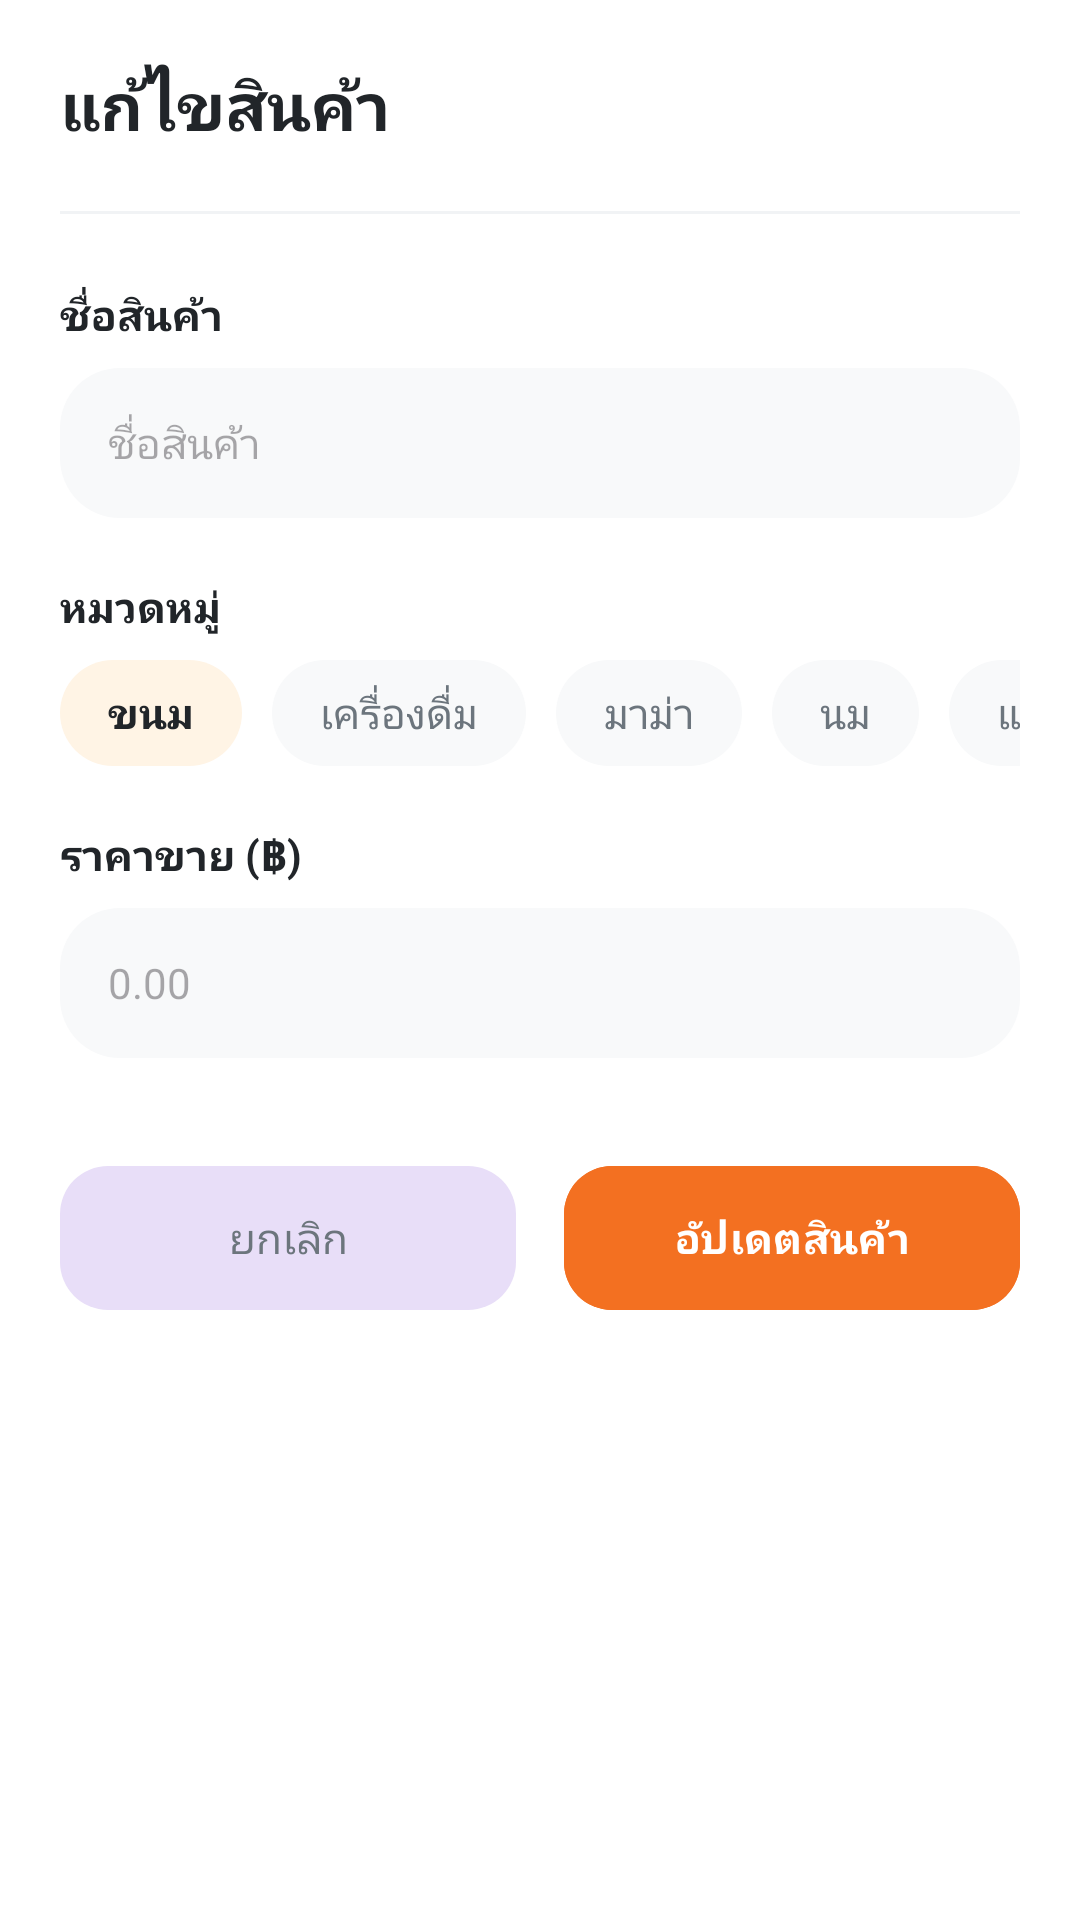

Reconstruct the res/layout file that produces this screen, plus the resources it refers to.
<!-- AndroidManifest.xml: application theme Theme.SaiThongGroceryApp -->
<!-- res/layout/edit_product.xml -->
<?xml version="1.0" encoding="utf-8"?>

<ScrollView xmlns:android="http://schemas.android.com/apk/res/android"
    xmlns:app="http://schemas.android.com/apk/res-auto"
    xmlns:tools="http://schemas.android.com/tools"
    android:layout_width="match_parent"
    android:layout_height="match_parent"
    android:fillViewport="true"
    android:scrollbars="none">

    <androidx.constraintlayout.widget.ConstraintLayout
        android:layout_width="match_parent"
        android:layout_height="wrap_content"
        android:background="@color/white"
        android:padding="20dp">

        
        <TextView
            android:id="@+id/tv_edit_title"
            android:layout_width="wrap_content"
            android:layout_height="wrap_content"
            android:text="@string/edit_product_title"
            android:textColor="@color/text_primary"
            android:textSize="22sp"
            android:textStyle="bold"
            app:layout_constraintStart_toStartOf="parent"
            app:layout_constraintTop_toTopOf="parent" />

        <View
            android:id="@+id/edit_header_divider"
            android:layout_width="match_parent"
            android:layout_height="1dp"
            android:layout_marginTop="20dp"
            android:background="#F1F3F5"
            app:layout_constraintTop_toBottomOf="@id/tv_edit_title" />

        
        <TextView
            android:id="@+id/lbl_edit_name"
            android:layout_width="wrap_content"
            android:layout_height="wrap_content"
            android:layout_marginTop="24dp"
            android:text="@string/product_name_label"
            android:textColor="@color/text_primary"
            android:textStyle="bold"
            app:layout_constraintStart_toStartOf="parent"
            app:layout_constraintTop_toBottomOf="@id/edit_header_divider" />

        <EditText
            android:id="@+id/et_edit_product_name"
            android:layout_width="match_parent"
            android:layout_height="50dp"
            android:layout_marginTop="8dp"
            android:autofillHints="name"
            android:background="@drawable/bg_rounded_gray"
            android:hint="@string/product_name_label"
            android:inputType="text"
            android:paddingHorizontal="16dp"
            android:textSize="14sp"
            tools:text="เลย์สแน็ค"
            app:layout_constraintTop_toBottomOf="@id/lbl_edit_name" />

        
        <TextView
            android:id="@+id/lbl_edit_category"
            android:layout_width="wrap_content"
            android:layout_height="wrap_content"
            android:layout_marginTop="20dp"
            android:text="@string/category_heading"
            android:textColor="@color/text_primary"
            android:textStyle="bold"
            app:layout_constraintStart_toStartOf="parent"
            app:layout_constraintTop_toBottomOf="@id/et_edit_product_name" />

        <HorizontalScrollView
            android:id="@+id/hsv_edit_tags"
            android:layout_width="match_parent"
            android:layout_height="wrap_content"
            android:layout_marginTop="8dp"
            android:scrollbars="none"
            app:layout_constraintTop_toBottomOf="@id/lbl_edit_category">

            <LinearLayout
                android:id="@+id/container_edit_tags"
                android:layout_width="wrap_content"
                android:layout_height="wrap_content"
                android:orientation="horizontal">

                <TextView
                    android:id="@+id/edit_tag_snack"
                    android:layout_width="wrap_content"
                    android:layout_height="wrap_content"
                    android:background="@drawable/bg_tag_orange"
                    android:paddingHorizontal="16dp"
                    android:paddingVertical="8dp"
                    android:singleLine="true"
                    android:text="@string/category_snack"
                    android:textColor="@color/text_primary"
                    android:textStyle="bold" />

                <TextView
                    android:id="@+id/edit_tag_drink"
                    android:layout_width="wrap_content"
                    android:layout_height="wrap_content"
                    android:layout_marginStart="10dp"
                    android:background="@drawable/bg_rounded_gray"
                    android:paddingHorizontal="16dp"
                    android:paddingVertical="8dp"
                    android:singleLine="true"
                    android:text="@string/category_drink"
                    android:textColor="@color/text_secondary" />

                
                <TextView
                    android:id="@+id/edit_tag_mama"
                    android:layout_width="wrap_content"
                    android:layout_height="wrap_content"
                    android:layout_marginStart="10dp"
                    android:background="@drawable/bg_rounded_gray"
                    android:paddingHorizontal="16dp"
                    android:paddingVertical="8dp"
                    android:singleLine="true"
                    android:text="@string/category_mama"
                    android:textColor="@color/text_secondary" />

                <TextView
                    android:id="@+id/edit_tag_milk"
                    android:layout_width="wrap_content"
                    android:layout_height="wrap_content"
                    android:layout_marginStart="10dp"
                    android:background="@drawable/bg_rounded_gray"
                    android:paddingHorizontal="16dp"
                    android:paddingVertical="8dp"
                    android:singleLine="true"
                    android:text="@string/category_milk"
                    android:textColor="@color/text_secondary" />

                <TextView
                    android:id="@+id/edit_tag_frozen"
                    android:layout_width="wrap_content"
                    android:layout_height="wrap_content"
                    android:layout_marginStart="10dp"
                    android:background="@drawable/bg_rounded_gray"
                    android:paddingHorizontal="16dp"
                    android:paddingVertical="8dp"
                    android:singleLine="true"
                    android:text="@string/category_frozen"
                    android:textColor="@color/text_secondary" />
            </LinearLayout>
        </HorizontalScrollView>

        
        <TextView
            android:id="@+id/lbl_edit_price"
            android:layout_width="wrap_content"
            android:layout_height="wrap_content"
            android:layout_marginTop="20dp"
            android:text="@string/price_label"
            android:textColor="@color/text_primary"
            android:textStyle="bold"
            app:layout_constraintStart_toStartOf="parent"
            app:layout_constraintTop_toBottomOf="@id/hsv_edit_tags" />

        <EditText
            android:id="@+id/et_edit_price"
            android:layout_width="match_parent"
            android:layout_height="50dp"
            android:layout_marginTop="8dp"
            android:background="@drawable/bg_rounded_gray"
            android:hint="@string/price_hint"
            android:inputType="numberDecimal"
            android:paddingHorizontal="16dp"
            android:textSize="14sp"
            tools:text="25"
            app:layout_constraintTop_toBottomOf="@id/lbl_edit_price" />

        
        <LinearLayout
            android:layout_width="match_parent"
            android:layout_height="wrap_content"
            android:layout_marginTop="32dp"
            android:orientation="horizontal"
            app:layout_constraintTop_toBottomOf="@id/et_edit_price">

            <com.google.android.material.button.MaterialButton
                android:id="@+id/btn_edit_cancel"
                style="@style/Widget.Material3.Button.TonalButton"
                android:layout_width="0dp"
                android:layout_height="56dp"
                android:layout_marginEnd="8dp"
                android:layout_weight="1"
                android:text="@string/cancel"
                android:textColor="@color/text_secondary"
                app:cornerRadius="16dp" />

            <com.google.android.material.button.MaterialButton
                android:id="@+id/btn_update_product"
                android:layout_width="0dp"
                android:layout_height="56dp"
                android:layout_marginStart="8dp"
                android:layout_weight="1"
                android:backgroundTint="@color/brand_orange"
                android:text="@string/btn_update_product_text"
                android:textStyle="bold"
                app:cornerRadius="16dp" />
        </LinearLayout>

    </androidx.constraintlayout.widget.ConstraintLayout>
</ScrollView>
<!-- resources referenced by this layout -->
<resources>
  <color name="brand_orange">#F37021</color>
  <color name="text_primary">#212529</color>
  <color name="text_secondary">#6C757D</color>
  <color name="white">#FFFFFFFF</color>
  <!-- drawable bg_rounded_gray (drawable) -->
  <?xml version="1.0" encoding="utf-8"?>
  
  <shape xmlns:android="http://schemas.android.com/apk/res/android">
      <solid android:color="@color/background_gray" />
      <corners android:radius="20dp" />
  </shape>
  <!-- drawable bg_tag_orange (drawable) -->
  <?xml version="1.0" encoding="utf-8"?>
  
  <shape xmlns:android="http://schemas.android.com/apk/res/android">
      <solid android:color="@color/light_orange" />
      <corners android:radius="100dp" />
  </shape>
  <string name="btn_update_product_text">อัปเดตสินค้า</string>
  <string name="cancel">ยกเลิก</string>
  <string name="category_drink">เครื่องดื่ม</string>
  <string name="category_frozen">แช่แข็ง</string>
  <string name="category_heading">หมวดหมู่</string>
  <string name="category_mama">มาม่า</string>
  <string name="category_milk">นม</string>
  <string name="category_snack">ขนม</string>
  <string name="edit_product_title">แก้ไขสินค้า</string>
  <string name="price_hint">0.00</string>
  <string name="price_label">ราคาขาย (฿)</string>
  <string name="product_name_label">ชื่อสินค้า</string>
  <style name="Theme.SaiThongGroceryApp" parent="Base.Theme.SaiThongGroceryApp" />
  <color name="background_gray">#F8F9FA</color>
  <color name="light_orange">#FFF4E5</color>
  <style name="Base.Theme.SaiThongGroceryApp" parent="Theme.Material3.DayNight.NoActionBar">
          
          
      </style>
</resources>
